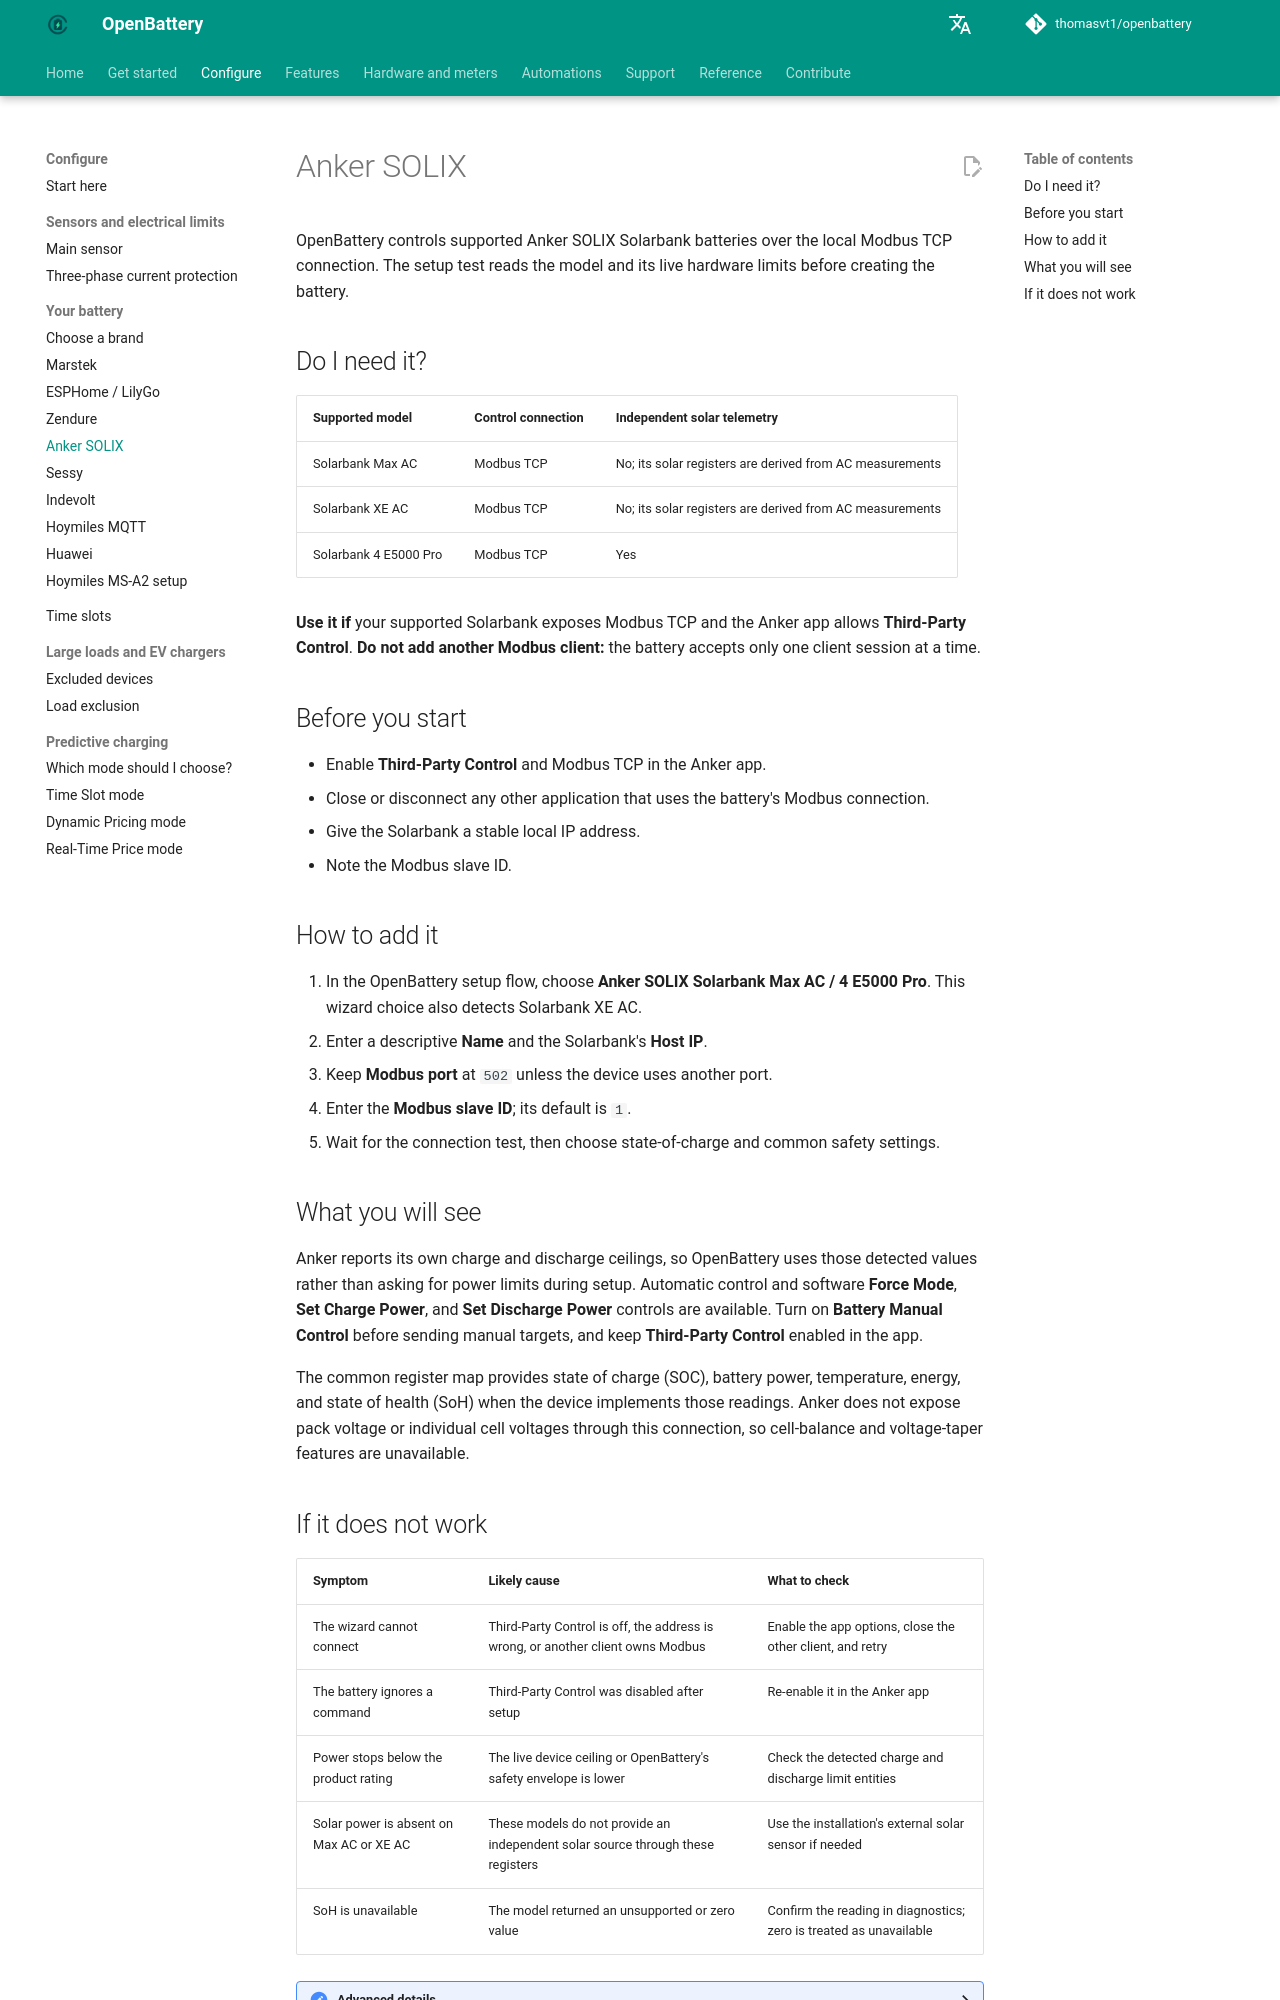

repository: thomasvt1/openbattery · page: configuration/batteries/anker/index.html · generator: mkdocs

# Anker SOLIX

OpenBattery controls supported Anker SOLIX Solarbank batteries over the local Modbus TCP connection. The setup test reads the model and its live hardware limits before creating the battery.

## Do I need it?

| Supported model | Control connection | Independent solar telemetry |
|---|---|---|
| Solarbank Max AC | Modbus TCP | No; its solar registers are derived from AC measurements |
| Solarbank XE AC | Modbus TCP | No; its solar registers are derived from AC measurements |
| Solarbank 4 E5000 Pro | Modbus TCP | Yes |

**Use it if** your supported Solarbank exposes Modbus TCP and the Anker app allows **Third-Party Control**. **Do not add another Modbus client:** the battery accepts only one client session at a time.

## Before you start

- Enable **Third-Party Control** and Modbus TCP in the Anker app.
- Close or disconnect any other application that uses the battery's Modbus connection.
- Give the Solarbank a stable local IP address.
- Note the Modbus slave ID.

## How to add it

1. In the OpenBattery setup flow, choose **Anker SOLIX Solarbank Max AC / 4 E5000 Pro**. This wizard choice also detects Solarbank XE AC.
2. Enter a descriptive **Name** and the Solarbank's **Host IP**.
3. Keep **Modbus port** at `502` unless the device uses another port.
4. Enter the **Modbus slave ID**; its default is `1`.
5. Wait for the connection test, then choose state-of-charge and common safety settings.

## What you will see

Anker reports its own charge and discharge ceilings, so OpenBattery uses those detected values rather than asking for power limits during setup. Automatic control and software **Force Mode**, **Set Charge Power**, and **Set Discharge Power** controls are available. Turn on **Battery Manual Control** before sending manual targets, and keep **Third-Party Control** enabled in the app.

The common register map provides state of charge (SOC), battery power, temperature, energy, and state of health (SoH) when the device implements those readings. Anker does not expose pack voltage or individual cell voltages through this connection, so cell-balance and voltage-taper features are unavailable.
